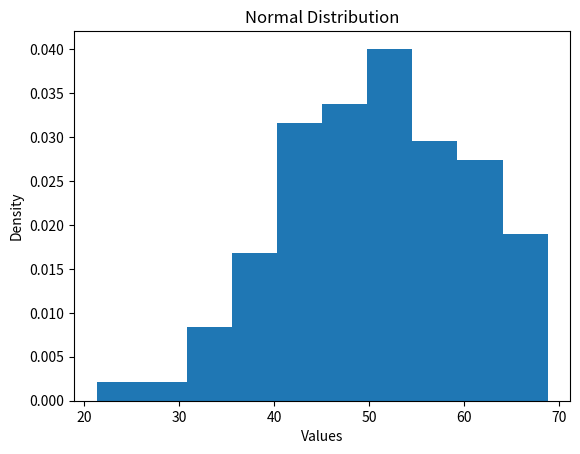

Write the Python code that produced this figure.
# 1.Generate 100 random numbers in Python that follow a normal distribution with
# mean 50 and standard deviation 10 using numpy, then plot the bell curve using matplotlib.

import numpy as np
import matplotlib.pyplot as plt

# Generate 100 random numbers
data = np.random.normal(loc=50, scale=10, size=100)

# Plot histogram
plt.hist(data, bins=10, density=True)

plt.title("Normal Distribution")
plt.xlabel("Values")
plt.ylabel("Density")
plt.show()

# 2.Given an array of 20 daily step counts from your fitness tracker app, 
# calculate the mean, median, and mode, and check if they are approximately equal
# as expected in a normal distribution.Use numpy.mean(), numpy.median(), and scipy.stats.mode().

import numpy as np
from scipy import stats

# Daily step counts for 20 days
steps = np.array([
    5000, 6000, 5500, 7000, 6500,
    6000, 5800, 6200, 5900, 6100,
    6000, 5700, 6300, 6400, 5600,
    6000, 5900, 6100, 6200, 5800
])

# Calculate mean, median and mode
mean = np.mean(steps)
median = np.median(steps)
mode = stats.mode(steps, keepdims=True).mode[0]

print("Mean:", mean)
print("Median:", median)
print("Mode:", mode)

# Check if they are approximately equal
if abs(mean - median) < 500 and abs(median - mode) < 500:
    print("Mean, median and mode are approximately equal.")
else:
    print("They are not approximately equal.")


# 3.Simulate the scores of 200 players in an online game (e.g., PUBG, Free Fire) 
# using a normal distribution with mean 70 and standard deviation 15, then count
# how many players scored within one standard deviation (between 55 and 85) of the mean.
# Use the 68-95-99 rule to check your answer.

import numpy as np

# Generate scores of 200 players
scores = np.random.normal(loc=70, scale=15, size=200)

# Count players between 55 and 85
count = np.sum((scores >= 55) & (scores <= 85))

print("Number of players within one standard deviation:", count)
print("Percentage:", (count / 200) * 100)

# 4.Pick any real-world scenario (like delivery times for Zomato orders or playlist song 
# durations on Spotify) and explain in 3-4 lines why the normal distribution might be a 
# good fit for modeling this data.

"""
Zomato delivery times can sometimes be modeled using a normal distribution when considering
 many orders from a similar area and time period. Most orders may arrive around the average 
 delivery time, while fewer orders take much shorter or longer than average.
Factors like traffic and restaurant preparation can cause variation around the average. 
Therefore, a normal distribution can be a useful approximate model for delivery times.
"""
